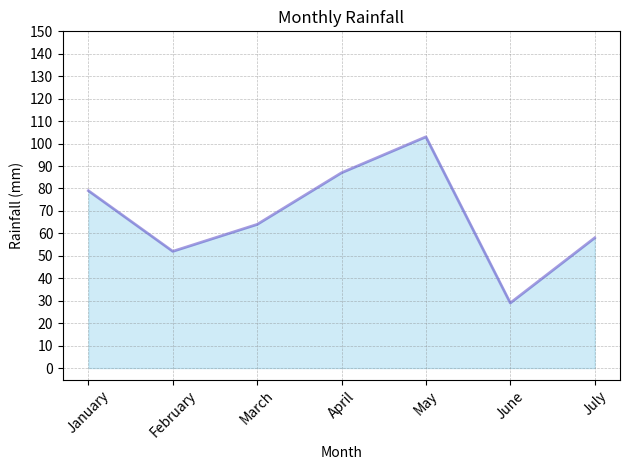

Reproduce this figure in Python.

import matplotlib.pyplot as plt

# Data
data = [{'Month': 'January', 'Rainfall (mm)': 79}, {'Month': 'February', 'Rainfall (mm)': 52},
        {'Month': 'March', 'Rainfall (mm)': 64}, {'Month': 'April', 'Rainfall (mm)': 87},
        {'Month': 'May', 'Rainfall (mm)': 103}, {'Month': 'June', 'Rainfall (mm)': 29},
        {'Month': 'July', 'Rainfall (mm)': 58}]

# Extracting data for the area chart
months = [entry['Month'] for entry in data]
rainfall = [entry['Rainfall (mm)'] for entry in data]

# Plotting
plt.fill_between(months, rainfall, color="skyblue", alpha=0.4)
plt.plot(months, rainfall, color="Slateblue", alpha=0.6, linewidth=2)

# Customizing the plot with diversified visual encodings
plt.xticks(rotation=45)                       # Rotate x-axis labels for better readability
plt.yticks(range(0, max(rainfall)+50, 10))    # Set y-axis ticks to cover the range of data
plt.xlabel('Month')                           # X-axis label
plt.ylabel('Rainfall (mm)')                   # Y-axis label
plt.title('Monthly Rainfall')                 # Chart title
plt.grid(True, which='both', linestyle='--', linewidth=0.5, color='gray', alpha=0.5)  # Adding a grid
plt.tight_layout()                            # Automatically adjust subplot params for the plot to fit into the figure area.

# Show the plot
plt.show()
